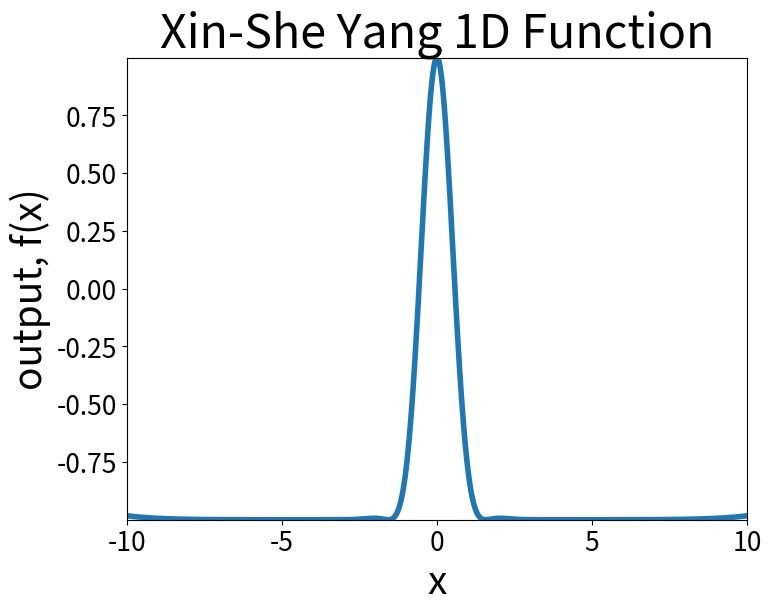

The matplotlib source for this figure:
import numpy as np
import matplotlib.pyplot as plt

plt.rcParams["figure.figsize"] = (8, 6)
plt.rcParams["font.size"] = 28
plt.rc('xtick', labelsize=19)
plt.rc('ytick', labelsize=19)

# Gramacy and Lee function
x = np.linspace(-10,10,1000)
beta = 15
m = 5
y = -1 * (np.exp(-(x / beta) ** (2 * m)) - 2 * np.exp(-(x) ** 2) * (np.cos(x)) ** 2)

fig = plt.figure()
plt.plot(x,y, lw =4)
plt.xlabel('x')
plt.ylabel('output, f(x)')
plt.title("Xin-She Yang 1D Function")
fig.savefig("xin1d_fun.pdf", pad_inches=0, bbox_inches='tight')
fig.savefig("xin1d_fun.eps", pad_inches=0, bbox_inches='tight')
plt.autoscale(tight=True)
plt.show()

